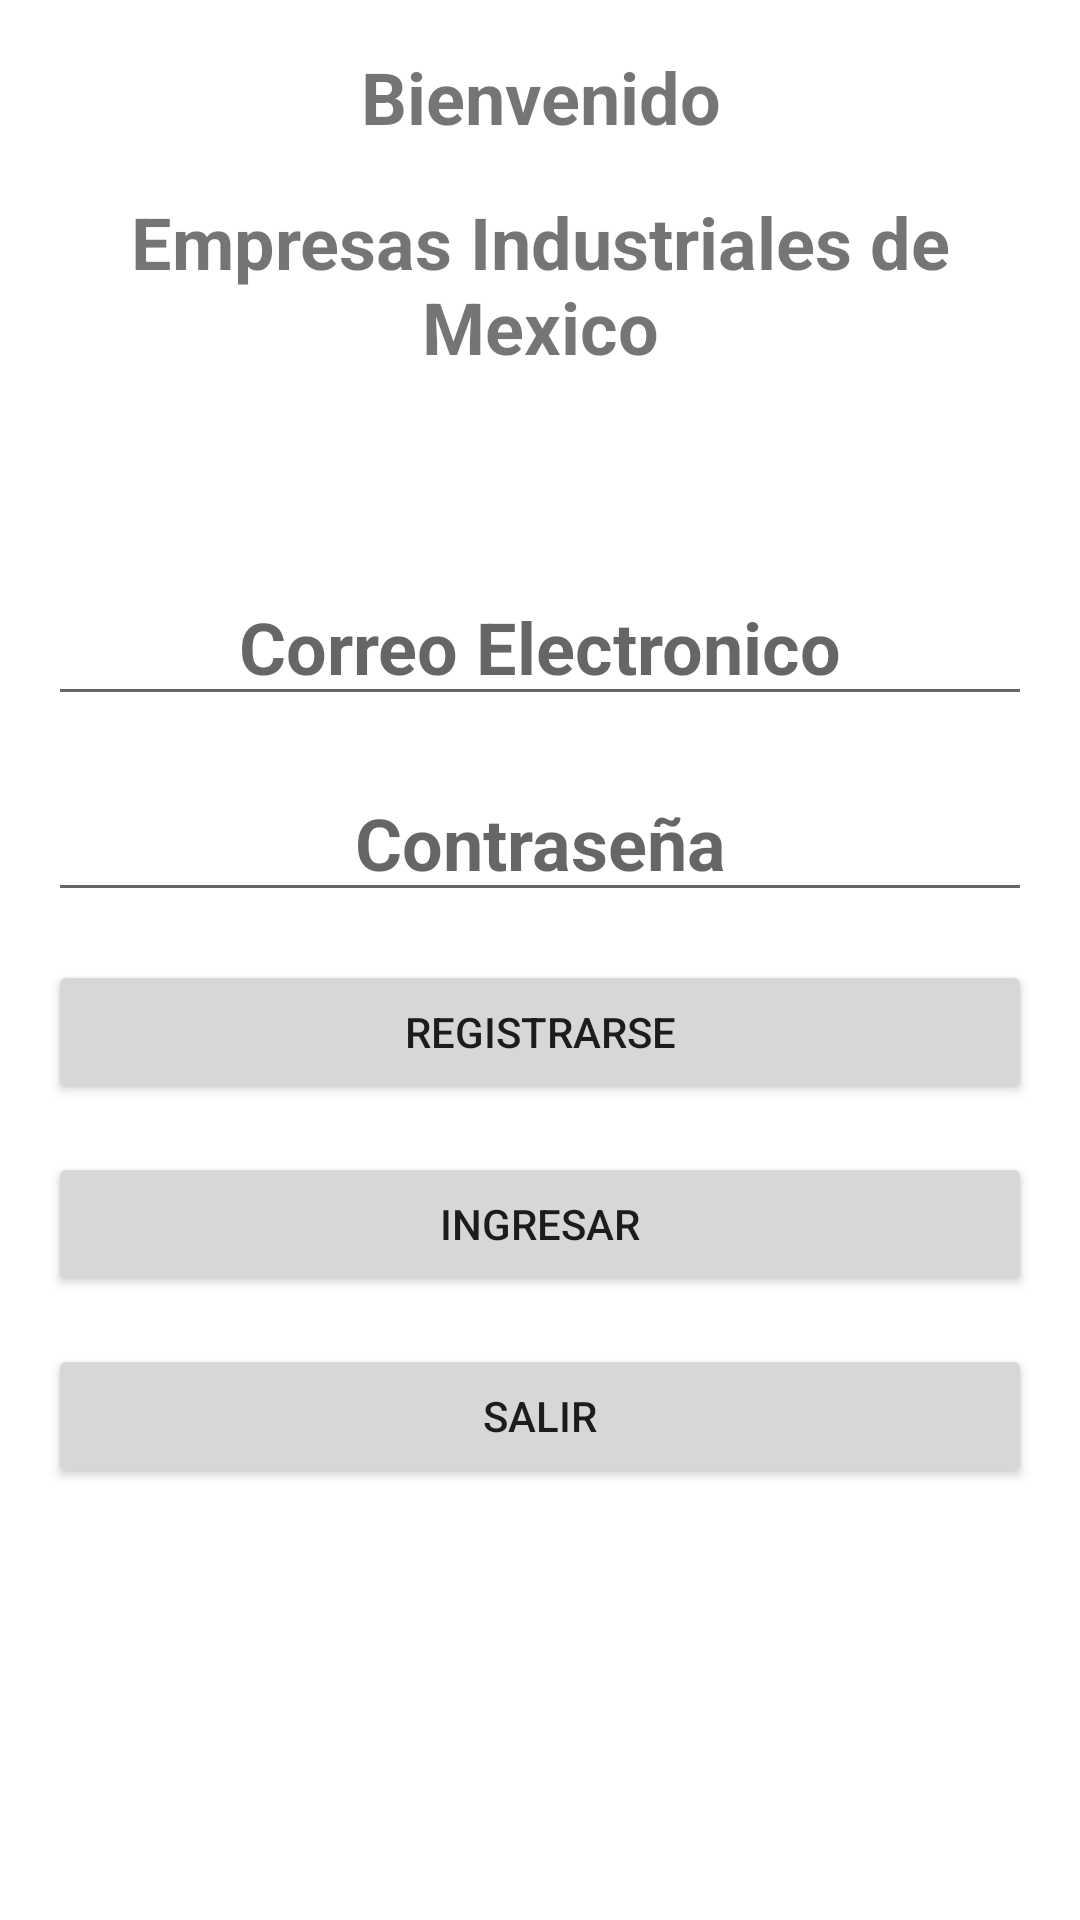

Produce the Android XML layout that renders to this screen, including the resource entries it uses.
<!-- AndroidManifest.xml: application theme Theme.PreExamenCorte2 -->
<!-- res/layout/activity_main.xml -->
<?xml version="1.0" encoding="utf-8"?>
<RelativeLayout xmlns:android="http://schemas.android.com/apk/res/android"
    xmlns:tools="http://schemas.android.com/tools"
    android:layout_width="match_parent"
    android:layout_height="match_parent"
    android:paddingLeft="16dp"
    android:paddingTop="16dp"
    android:paddingRight="16dp"
    android:paddingBottom="16dp"
    tools:context=".MainActivity">

    <TextView
        android:id="@+id/textViewTitulo1"
        android:layout_width="match_parent"
        android:layout_height="wrap_content"
        android:text="Bienvenido"
        android:textSize="24sp"
        android:textStyle="bold"
        android:gravity="center"
        android:layout_marginBottom="16dp" />

    <TextView
        android:id="@+id/textViewTitulo2"
        android:layout_width="match_parent"
        android:layout_height="wrap_content"
        android:layout_below="@id/textViewTitulo1"
        android:text="Empresas Industriales de Mexico"
        android:textSize="24sp"
        android:textStyle="bold"
        android:gravity="center"
        android:layout_marginBottom="16dp" />

    <TextView
        android:id="@+id/textViewTitulo3"
        android:layout_width="match_parent"
        android:layout_height="wrap_content"
        android:layout_below="@id/textViewTitulo2"
        android:text=""
        android:textSize="24sp"
        android:textStyle="bold"
        android:gravity="center"
        android:layout_marginBottom="16dp" />

    <EditText
        android:id="@+id/correo"
        android:layout_width="match_parent"
        android:layout_height="wrap_content"
        android:hint="Correo Electronico"
        android:textSize="24sp"
        android:textStyle="bold"
        android:layout_below="@id/textViewTitulo3"
        android:gravity="center"
        android:layout_marginBottom="16dp" />

    <EditText
        android:id="@+id/etContraseña"
        android:layout_width="match_parent"
        android:layout_height="wrap_content"
        android:layout_marginBottom="16dp"
        android:layout_below="@id/correo"
        android:gravity="center"
        android:hint="Contraseña"
        android:textSize="24sp"
        android:textStyle="bold" />

    <Button
        android:id="@+id/btnAgregarUsuario"
        android:layout_width="match_parent"
        android:layout_height="wrap_content"
        android:layout_below="@id/etContraseña"
        android:text="Registrarse"
        android:onClick="agregarAlumno"/>

    <Button
        android:id="@+id/btnMostrarUsuarios"
        android:layout_width="match_parent"
        android:layout_height="wrap_content"
        android:layout_below="@id/btnAgregarUsuario"
        android:layout_marginTop="16dp"
        android:text="Ingresar"
        android:onClick="ingresar"/>

    <Button
        android:id="@+id/btnSalir"
        android:layout_width="match_parent"
        android:layout_height="wrap_content"
        android:layout_below="@id/btnMostrarUsuarios"
        android:layout_marginTop="16dp"
        android:text="Salir"
        android:onClick="Salir" />



</RelativeLayout>
<!-- resources referenced by this layout -->
<resources>
  <style name="Theme.PreExamenCorte2" parent="Theme.MaterialComponents.DayNight.DarkActionBar">
          
          <item name="colorPrimary">@color/purple_500</item>
          <item name="colorPrimaryVariant">@color/purple_700</item>
          <item name="colorOnPrimary">@color/white</item>
          
          <item name="colorSecondary">@color/teal_200</item>
          <item name="colorSecondaryVariant">@color/teal_700</item>
          <item name="colorOnSecondary">@color/black</item>
          
          <item name="android:statusBarColor">?attr/colorPrimaryVariant</item>
          
      </style>
  <!-- not gathered from this repository: default colours our renderer supplied (Android Studio template values) -->
  <color name="purple_500">#FF6200EE</color>
  <color name="purple_700">#FF3700B3</color>
  <color name="teal_200">#FF03DAC5</color>
  <color name="teal_700">#FF018786</color>
  <color name="black">#FF000000</color>
  <color name="white">#FFFFFFFF</color>
</resources>
